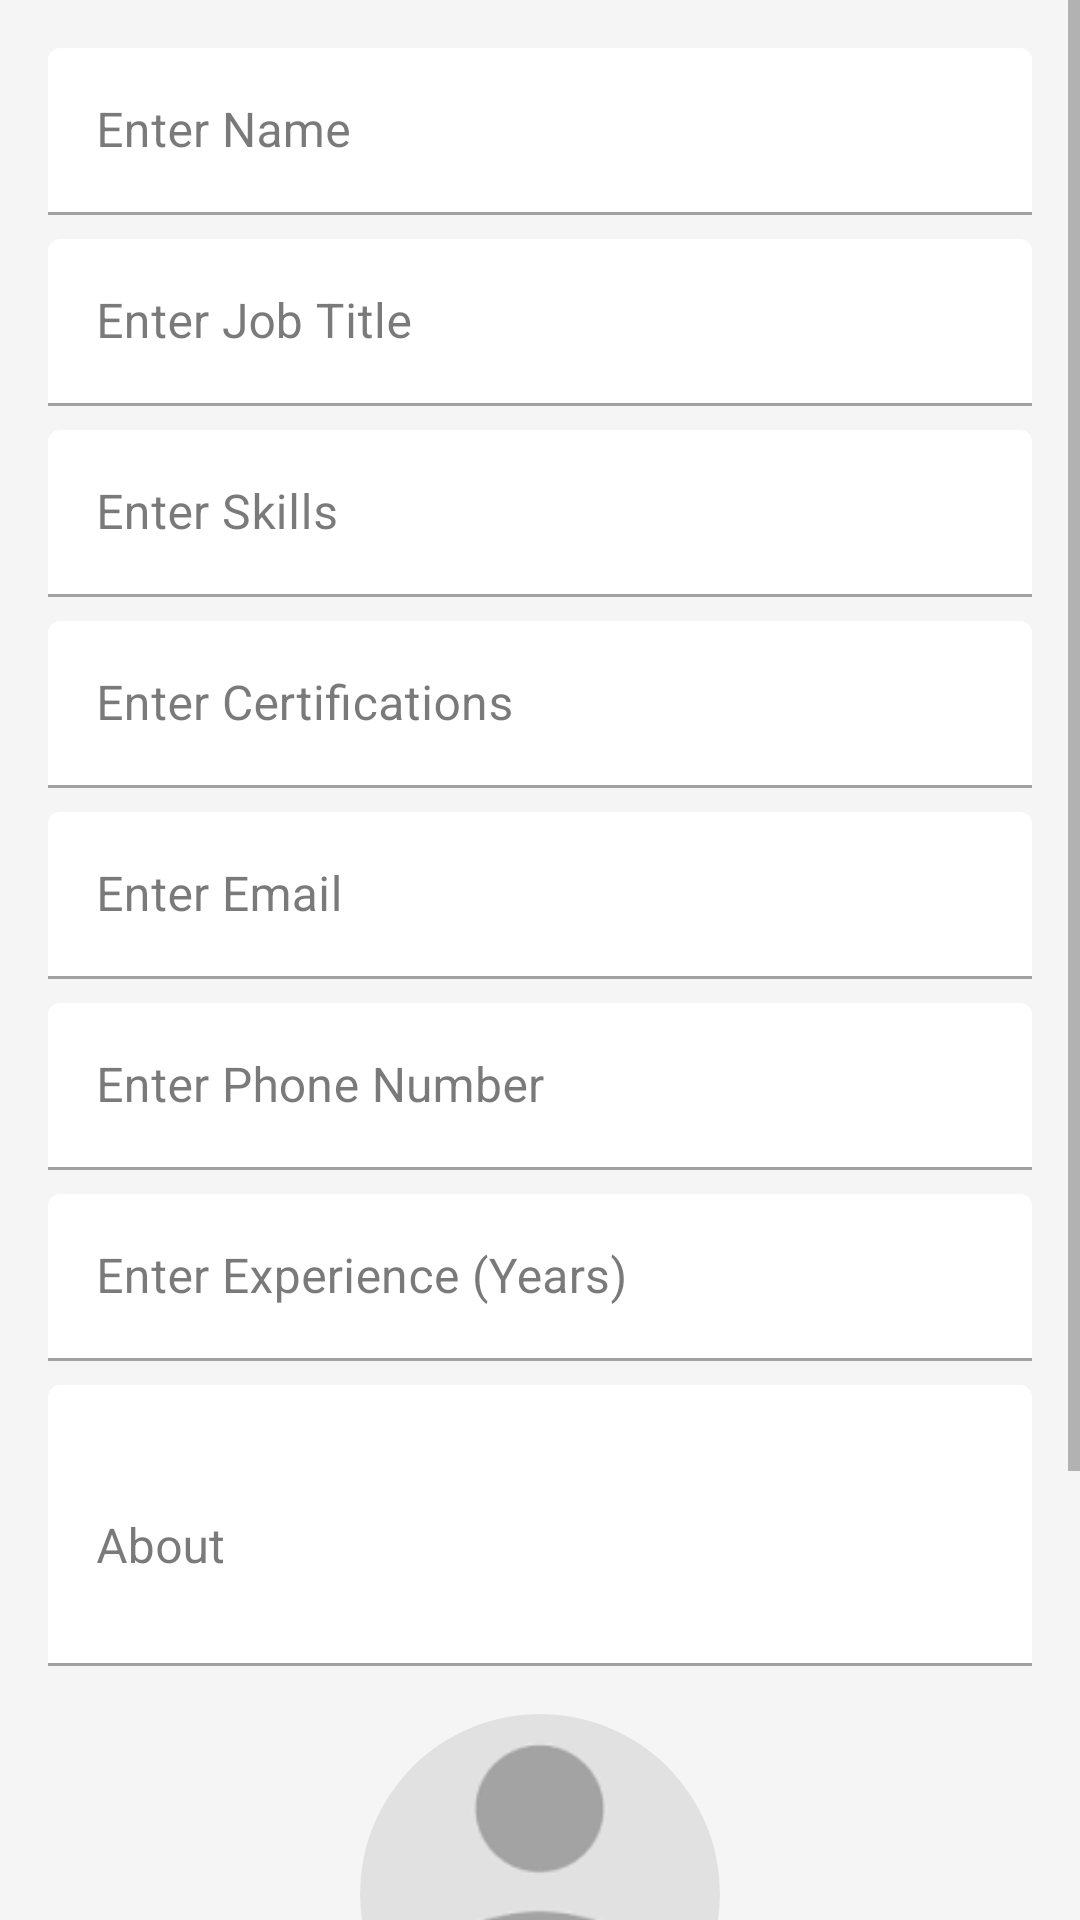

Android layout source for this screen:
<!-- AndroidManifest.xml: application theme Theme.StaffProfile -->
<!-- res/layout/activity_edit_profile.xml -->
<?xml version="1.0" encoding="utf-8"?>

<ScrollView xmlns:android="http://schemas.android.com/apk/res/android"
    xmlns:app="http://schemas.android.com/apk/res-auto"
    android:layout_width="match_parent"
    android:layout_height="match_parent"
    android:background="@color/background">

    <LinearLayout
        android:layout_width="match_parent"
        android:layout_height="wrap_content"
        android:orientation="vertical"
        android:padding="16dp">

        <com.google.android.material.textfield.TextInputLayout
            android:layout_width="match_parent"
            android:layout_height="wrap_content"
            android:layout_marginBottom="8dp"
            android:hint="@string/name"
            app:boxBackgroundColor="@color/surface">

            <com.google.android.material.textfield.TextInputEditText
                android:id="@+id/etName"
                android:layout_width="match_parent"
                android:layout_height="wrap_content"
                android:textColor="@color/text_primary" />

        </com.google.android.material.textfield.TextInputLayout>

        <com.google.android.material.textfield.TextInputLayout
            android:layout_width="match_parent"
            android:layout_height="wrap_content"
            android:layout_marginBottom="8dp"
            android:hint="@string/job_title"
            app:boxBackgroundColor="@color/surface">

            <com.google.android.material.textfield.TextInputEditText
                android:id="@+id/etJobTitle"
                android:layout_width="match_parent"
                android:layout_height="wrap_content"
                android:textColor="@color/text_primary" />

        </com.google.android.material.textfield.TextInputLayout>

        <com.google.android.material.textfield.TextInputLayout
            android:layout_width="match_parent"
            android:layout_height="wrap_content"
            android:layout_marginBottom="8dp"
            android:hint="@string/skills"
            app:boxBackgroundColor="@color/surface">

            <com.google.android.material.textfield.TextInputEditText
                android:id="@+id/etSkills"
                android:layout_width="match_parent"
                android:layout_height="wrap_content"
                android:textColor="@color/text_primary" />

        </com.google.android.material.textfield.TextInputLayout>

        <com.google.android.material.textfield.TextInputLayout
            android:layout_width="match_parent"
            android:layout_height="wrap_content"
            android:layout_marginBottom="8dp"
            android:hint="@string/certifications"
            app:boxBackgroundColor="@color/surface">

            <com.google.android.material.textfield.TextInputEditText
                android:id="@+id/etCertifications"
                android:layout_width="match_parent"
                android:layout_height="wrap_content"
                android:textColor="@color/text_primary" />

        </com.google.android.material.textfield.TextInputLayout>

        <com.google.android.material.textfield.TextInputLayout
            android:layout_width="match_parent"
            android:layout_height="wrap_content"
            android:layout_marginBottom="8dp"
            android:hint="@string/email"
            app:boxBackgroundColor="@color/surface">

            <com.google.android.material.textfield.TextInputEditText
                android:id="@+id/etEmail"
                android:layout_width="match_parent"
                android:layout_height="wrap_content"
                android:inputType="textEmailAddress"
                android:textColor="@color/text_primary" />

        </com.google.android.material.textfield.TextInputLayout>

        <com.google.android.material.textfield.TextInputLayout
            android:layout_width="match_parent"
            android:layout_height="wrap_content"
            android:layout_marginBottom="8dp"
            android:hint="@string/phone"
            app:boxBackgroundColor="@color/surface">

            <com.google.android.material.textfield.TextInputEditText
                android:id="@+id/etPhone"
                android:layout_width="match_parent"
                android:layout_height="wrap_content"
                android:inputType="phone"
                android:textColor="@color/text_primary" />

        </com.google.android.material.textfield.TextInputLayout>

        <com.google.android.material.textfield.TextInputLayout
            android:layout_width="match_parent"
            android:layout_height="wrap_content"
            android:layout_marginBottom="8dp"
            android:hint="@string/experience"
            app:boxBackgroundColor="@color/surface">

            <com.google.android.material.textfield.TextInputEditText
                android:id="@+id/etExperience"
                android:layout_width="match_parent"
                android:layout_height="wrap_content"
                android:inputType="number"
                android:textColor="@color/text_primary" />

        </com.google.android.material.textfield.TextInputLayout>

        <com.google.android.material.textfield.TextInputLayout
            android:layout_width="match_parent"
            android:layout_height="wrap_content"
            android:layout_marginBottom="16dp"
            android:hint="@string/about"
            app:boxBackgroundColor="@color/surface">

            <com.google.android.material.textfield.TextInputEditText
                android:id="@+id/etAbout"
                android:layout_width="match_parent"
                android:layout_height="wrap_content"
                android:inputType="textMultiLine"
                android:maxLines="5"
                android:minLines="3"
                android:textColor="@color/text_primary" />

        </com.google.android.material.textfield.TextInputLayout>

        <com.google.android.material.imageview.ShapeableImageView
            android:id="@+id/imageViewProfilePhoto"
            android:layout_width="120dp"
            android:layout_height="120dp"
            android:layout_gravity="center"
            android:layout_marginBottom="16dp"
            android:scaleType="centerCrop"
            app:shapeAppearanceOverlay="@style/CircularImageView"
            android:src="@drawable/ic_profile_placeholder" />

        <com.google.android.material.button.MaterialButton
            android:id="@+id/buttonSelectImage"
            android:layout_width="wrap_content"
            android:layout_height="wrap_content"
            android:layout_gravity="center"
            android:layout_marginBottom="16dp"
            android:text="@string/upload_photo" />

        <com.google.android.material.button.MaterialButton
            android:id="@+id/btnUpdateProfile"
            android:layout_width="match_parent"
            android:layout_height="wrap_content"
            android:text="@string/save" />

    </LinearLayout>

</ScrollView>
<!-- resources referenced by this layout -->
<resources>
  <color name="background">#F5F5F5</color>
  <color name="surface">#FFFFFF</color>
  <color name="text_primary">#212121</color>
  <!-- drawable ic_profile_placeholder: png bitmap (drawable, 1149 bytes) -->
  <string name="about">About</string>
  <string name="certifications">Enter Certifications</string>
  <string name="email">Enter Email</string>
  <string name="experience">Enter Experience (Years)</string>
  <string name="job_title">Enter Job Title</string>
  <string name="name">Enter Name</string>
  <string name="phone">Enter Phone Number</string>
  <string name="save">Save Profile</string>
  <string name="skills">Enter Skills</string>
  <string name="upload_photo">Select Image</string>
  <style name="CircularImageView">
          <item name="cornerFamily">rounded</item>
          <item name="cornerSize">50%</item>
      </style>
  <style name="Theme.StaffProfile" parent="Theme.MaterialComponents.Light.DarkActionBar">
          
          <item name="colorPrimary">@color/primary</item>
          <item name="colorPrimaryDark">@color/primary_dark</item>
          <item name="colorPrimaryVariant">@color/primary_dark</item>
          <item name="colorOnPrimary">@color/surface</item>
          
          
          <item name="colorSecondary">@color/accent</item>
          <item name="colorSecondaryVariant">@color/accent</item>
          <item name="colorOnSecondary">@color/surface</item>
          
          
          <item name="android:colorBackground">@color/background</item>
          <item name="colorSurface">@color/surface</item>
          <item name="colorOnBackground">@color/text_primary</item>
          <item name="colorOnSurface">@color/text_primary</item>
          
          
          <item name="android:statusBarColor">?attr/colorPrimaryVariant</item>
          
          
          <item name="android:textColorPrimary">@color/text_primary</item>
          <item name="android:textColorSecondary">@color/text_secondary</item>
          
          
          <item name="dividerColor">@color/divider</item>
      </style>
  <color name="primary">#2196F3</color>
  <color name="primary_dark">#1976D2</color>
  <color name="accent">#FF4081</color>
  <color name="text_secondary">#757575</color>
  <color name="divider">#BDBDBD</color>
</resources>
